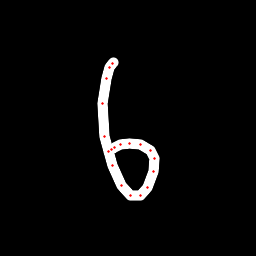

Data behind this chart, as committed beside it:
x, y, hover, eod
113.6, 62.33, 0.0, 0.0
112.2, 63.69, 0.0, 0.0
109.8, 67.1, 0.0, 0.0
106.6, 78.64, 0.0, 0.0
102.8, 103.9, 0.0, 0.0
104.3, 136.6, 0.0, 0.0
112.3, 165.1, 0.0, 0.0
121.8, 185.6, 0.0, 0.0
130.8, 195.1, 0.0, 0.0
140.9, 195.2, 0.0, 0.0
147.9, 187.4, 0.0, 0.0
153.5, 171.2, 0.0, 0.0
154.5, 158.4, 0.0, 0.0
150.4, 150.1, 0.0, 0.0
140.5, 144.6, 0.0, 0.0
129.7, 143.2, 0.0, 0.0
120.5, 144.8, 0.0, 0.0
114.7, 147.2, 0.0, 0.0
111.1, 149.3, 0.0, 0.0
108, 151.7, 0.0, 1.0
